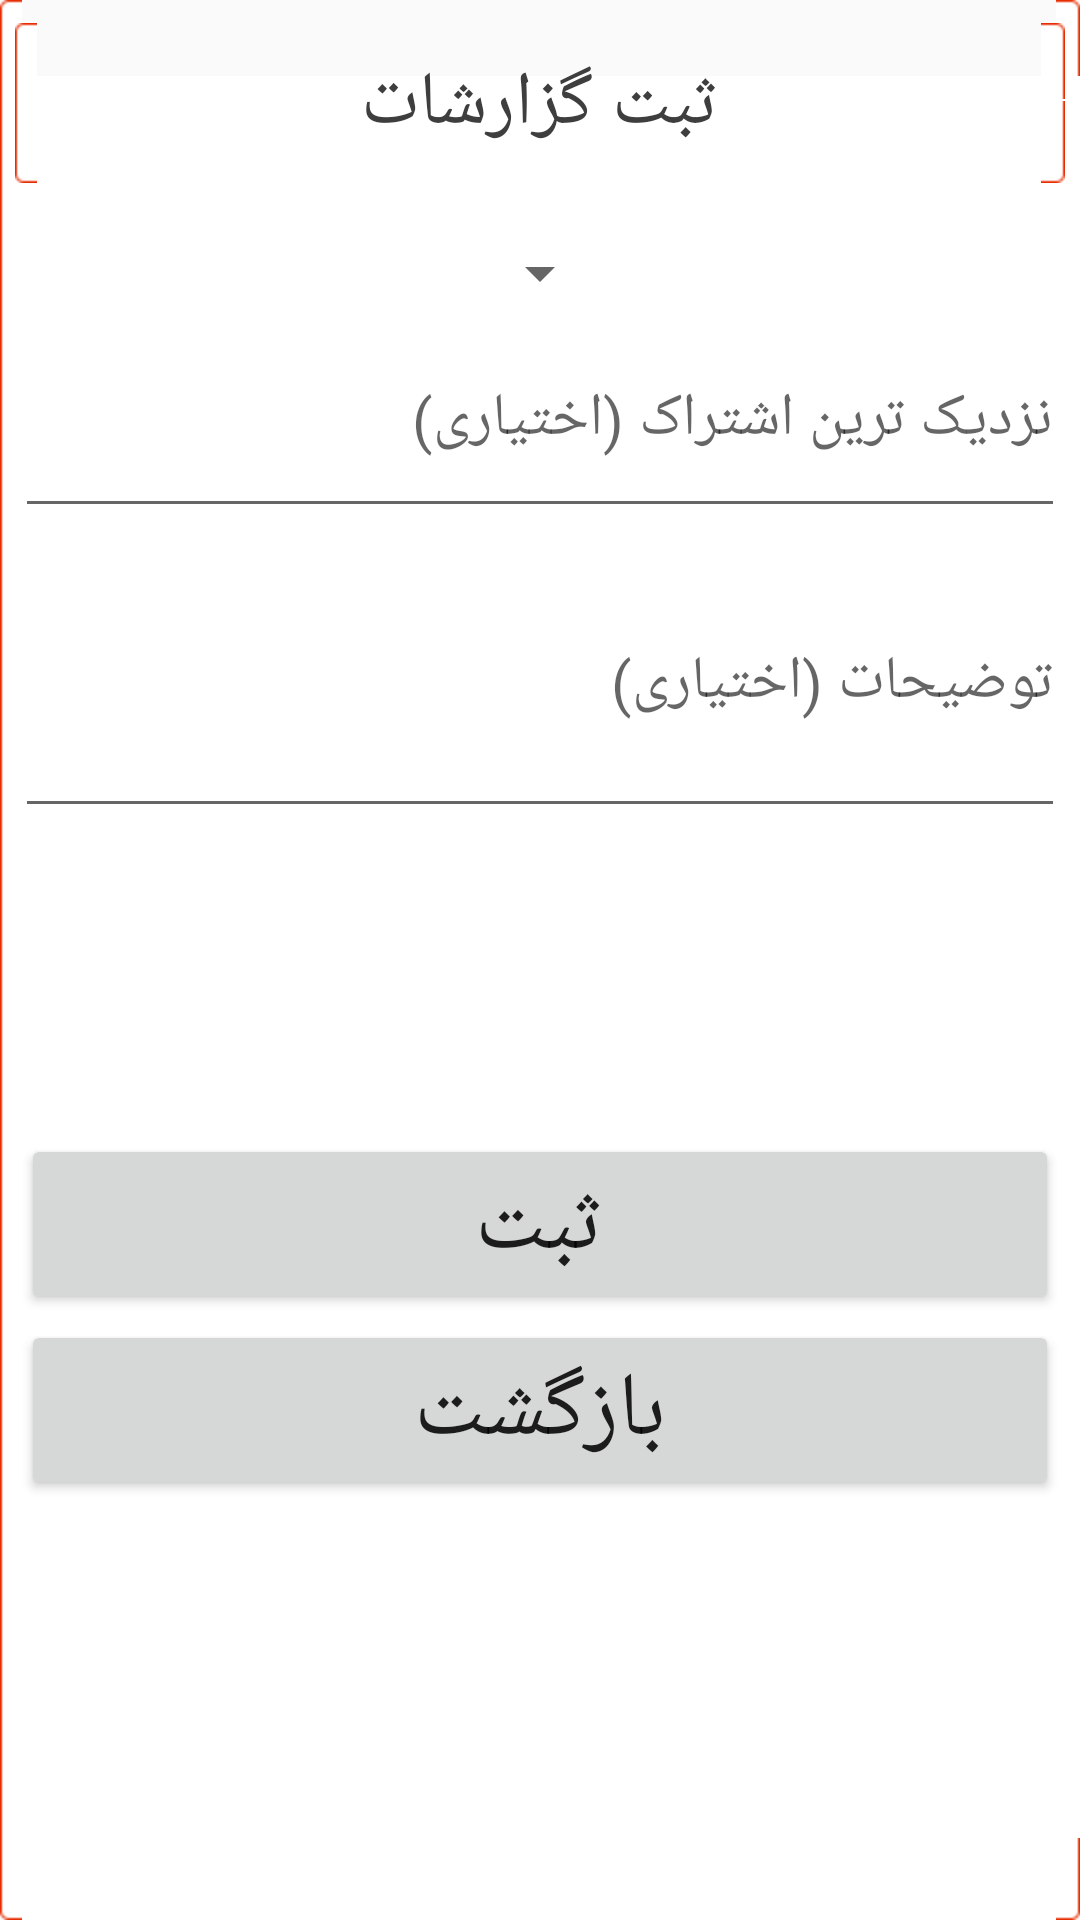

Produce the Android XML layout that renders to this screen, including the resource entries it uses.
<!-- AndroidManifest.xml: application theme AppTheme -->
<!-- res/layout/dialog_illigalbranch.xml -->
<?xml version="1.0" encoding="utf-8"?>
<LinearLayout xmlns:android="http://schemas.android.com/apk/res/android" xmlns:app="http://schemas.android.com/apk/res-auto" android:orientation="vertical" android:background="@mipmap/input_box_error" android:layout_width="match_parent" android:layout_height="wrap_content">

    <LinearLayout
        android:layout_width="match_parent"
        android:layout_height="wrap_content"
        android:gravity="center"
        android:orientation="vertical">

        <TextView
            android:id="@+id/textView1"
            android:layout_width="match_parent"
            android:layout_height="wrap_content"
            android:layout_gravity="center"
            android:layout_margin="5dp"
            android:background="@mipmap/input_box_error"
            android:gravity="center"
            android:text="ثبت گزارشات"
            android:textColor="#3e3e3e"
            android:textSize="25sp" />

        <LinearLayout
            android:id="@+id/row_postalcode"
            android:layout_width="match_parent"
            android:layout_height="wrap_content"
            android:orientation="horizontal" />

        <LinearLayout
            android:id="@+id/row_mobilenumber11"
            android:layout_width="match_parent"
            android:layout_height="wrap_content"
            android:gravity="center"
            android:orientation="horizontal"
            android:visibility="visible">

            <Spinner
                android:id="@+id/spinner1"
                android:layout_width="wrap_content"
                android:layout_height="50dp"
                android:gravity="center"
                android:spinnerMode="dialog" />
        </LinearLayout>

        <LinearLayout
            android:id="@+id/row_mobilenumber"
            android:layout_width="match_parent"
            android:layout_height="wrap_content"
            android:orientation="horizontal">

            <EditText
                android:id="@+id/txt_illigalbranch_serialno"
                android:layout_width="match_parent"
                android:layout_height="60dp"
                android:layout_marginLeft="5dp"
                android:layout_marginRight="5dp"
                android:ems="15"
                android:gravity="right"
                android:hint="نزدیک ترین اشتراک (اختیاری)"
                android:inputType="number"
                android:maxLength="11"
                android:textAlignment="gravity"
                android:textSize="20sp" />
        </LinearLayout>

        <LinearLayout
            android:id="@+id/row_mobilenumber1"
            android:layout_width="match_parent"
            android:layout_height="wrap_content"
            android:orientation="horizontal">

            <EditText
                android:id="@+id/txt_illigalbranch_comment"
                android:layout_width="match_parent"
                android:layout_height="100dp"
                android:layout_marginLeft="5dp"
                android:layout_marginRight="5dp"
                android:ems="15"
                android:hint="توضیحات (اختیاری)"
                android:inputType="textMultiLine"
                android:lines="5"
                android:maxLength="100"
                android:textSize="20sp" />
        </LinearLayout>


        <LinearLayout
            android:id="@+id/row_pic"
            android:layout_width="match_parent"
            android:layout_height="wrap_content"

            android:gravity="center"
            android:orientation="horizontal">

            <ImageView
                android:id="@+id/textView_pic"
                android:layout_width="110dp"
                android:layout_height="100dp"
                android:layout_gravity="center"
                android:layout_marginRight="10dp"
                android:gravity="center"
                android:scaleType="centerCrop"

                android:src="@mipmap/camera"
                android:textColor="#3e3e3e"
                android:visibility="visible" />

            <ImageView
                android:id="@+id/textView_pic2"
                android:layout_width="110dp"
                android:layout_height="100dp"
                android:layout_gravity="center"
                android:layout_marginLeft="10dp"
                android:layout_marginRight="10dp"
                android:gravity="center"
                android:scaleType="centerCrop"

                android:src="@mipmap/camera"
                android:textColor="#3e3e3e"
                android:visibility="visible" />

            <ImageView
                android:id="@+id/textView_pic3"
                android:layout_width="110dp"
                android:layout_height="100dp"
                android:layout_gravity="center"
                android:layout_marginLeft="10dp"
                android:gravity="center"
                android:scaleType="centerCrop"

                android:src="@mipmap/camera"
                android:textColor="#3e3e3e"
                android:visibility="visible" />
        </LinearLayout>


        <LinearLayout
            android:layout_width="match_parent"
            android:layout_height="wrap_content"
            android:layout_marginLeft="5dp"
            android:layout_marginRight="5dp"
            android:gravity="center"
            android:orientation="horizontal">

            <Button
                android:id="@+id/btn_illigalbranch_ok"
                android:layout_width="wrap_content"
                android:layout_height="60dp"
                android:layout_margin="2dp"
                android:layout_weight="1"
                android:text="ثبت"
                android:textSize="30sp" />
        </LinearLayout>

        <LinearLayout
            android:layout_width="match_parent"
            android:layout_height="60dp"
            android:layout_marginLeft="5dp"
            android:layout_marginRight="5dp"
            android:layout_weight="1"
            android:gravity="center"
            android:orientation="horizontal">

            <Button
                android:id="@+id/btn_illigalbranch_cancel"
                android:layout_width="wrap_content"
                android:layout_height="60dp"
                android:layout_margin="2dp"
                android:layout_weight="1"
                android:text="بازگشت"
                android:textSize="30sp" />
        </LinearLayout>
    </LinearLayout>
</LinearLayout>
<!-- resources referenced by this layout -->
<resources>
  <style name="AppTheme" parent="Theme.AppCompat.Light.DarkActionBar">
          
          <item name="colorPrimary">@color/colorPrimary</item>
          <item name="colorPrimaryDark">@color/colorPrimaryDark</item>
          <item name="colorAccent">@color/colorAccent</item>
      </style>
  <!-- not gathered from this repository: default colours our renderer supplied (Android Studio template values) -->
  <color name="colorPrimary">#FF6200EE</color>
  <color name="colorPrimaryDark">#FF3700B3</color>
  <color name="colorAccent">#FF03DAC5</color>
</resources>
